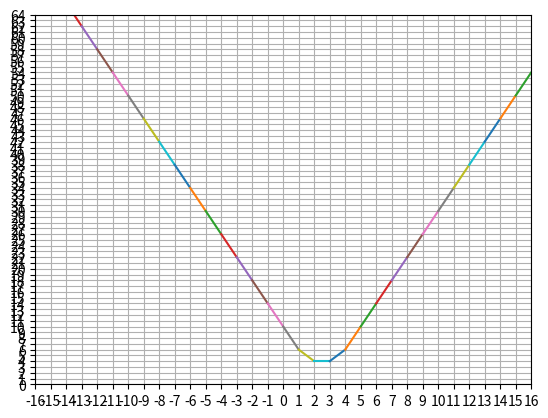

Write the Python code that produced this figure.
import numpy as np
import matplotlib.pyplot as plt
from matplotlib.pyplot import MultipleLocator

x_begin     = -16
zero_points = [1, 2, 3, 4]

abs_count = len(zero_points)
x_end    = abs(x_begin)

x_major_locator=MultipleLocator(1)
y_major_locator=MultipleLocator(1)

ax=plt.gca()
ax.xaxis.set_major_locator(x_major_locator)
ax.yaxis.set_major_locator(y_major_locator)

plt.axis([x_begin, x_end, -0, x_end * abs_count])

plt.ion()

xs = [x_begin, x_begin]
ys = [x_end * abs_count, x_end * abs_count]
y = 0

for i in range(x_begin, x_end+1):
    y = 0
    for j in range(abs_count):
        y = y + abs(i - zero_points[j])

    xs[0] = xs[1]
    ys[0] = ys[1]
    xs[1] = i
    ys[1] = y
    plt.plot(xs, ys)
    plt.pause(0.1)
    

plt.ioff()
plt.grid()
plt.show()

print('game over')
